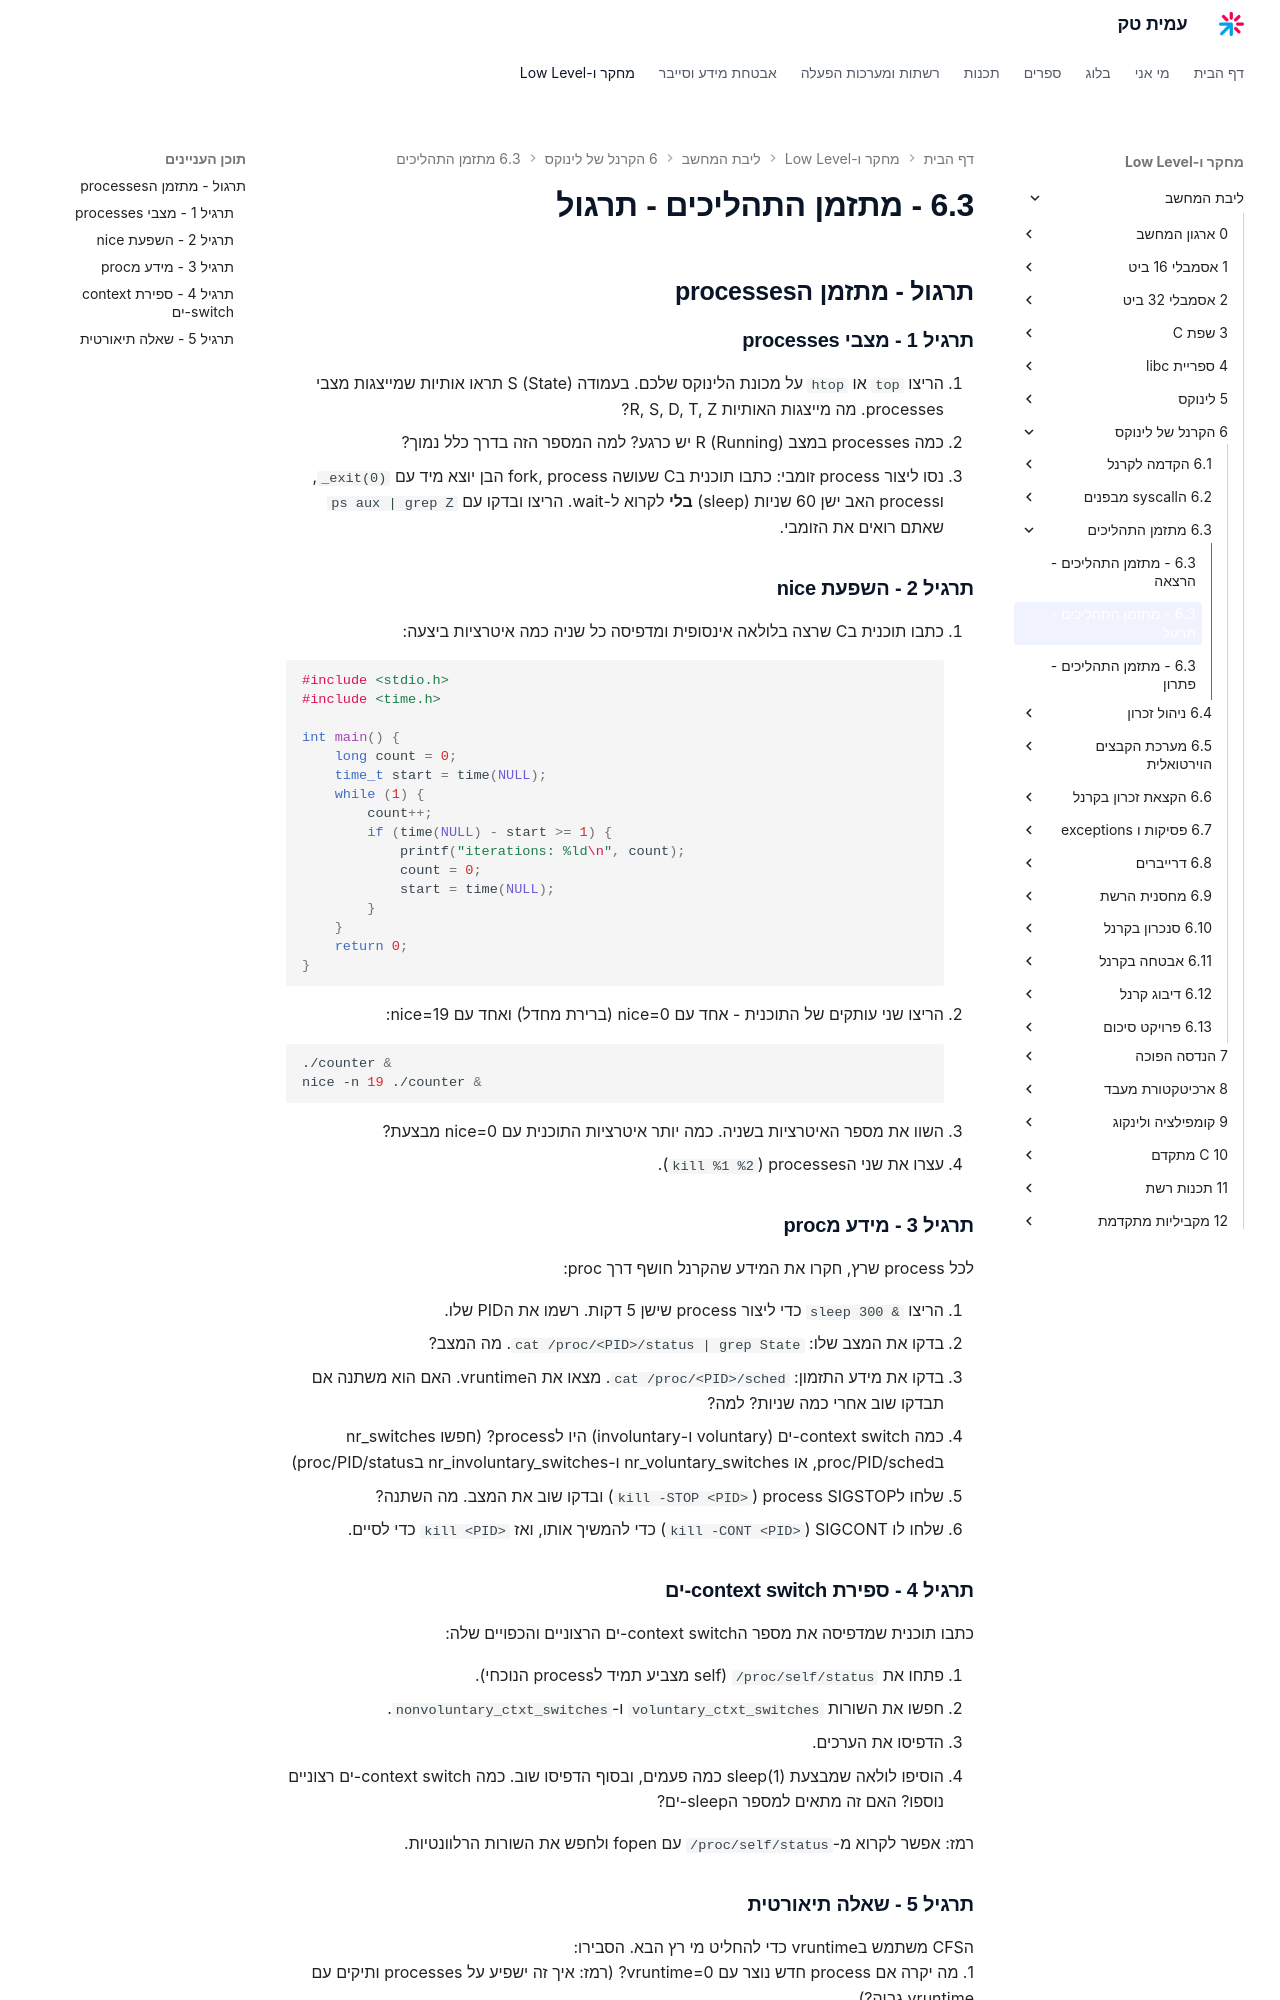

repository: AmitPinchasi/amittech · page: ליבת-המחשב/6 - הקרנל של לינוקס/6.3 - מתזמן התהליכים/6.3 - מתזמן התהליכים - תרגול/index.html · generator: mkdocs

## תרגול - מתזמן הprocesses

### תרגיל 1 - מצבי processes

1. הריצו `top` או `htop` על מכונת הלינוקס שלכם. בעמודה S (State) תראו אותיות שמייצגות מצבי processes. מה מייצגות האותיות R, S, D, T, Z?
2. כמה processes במצב R (Running) יש כרגע? למה המספר הזה בדרך כלל נמוך?
3. נסו ליצור process זומבי: כתבו תוכנית בC שעושה fork, process הבן יוצא מיד עם `_exit(0)`, וprocess האב ישן 60 שניות (sleep) **בלי** לקרוא ל-wait. הריצו ובדקו עם `ps aux | grep Z` שאתם רואים את הזומבי.

### תרגיל 2 - השפעת nice

1. כתבו תוכנית בC שרצה בלולאה אינסופית ומדפיסה כל שניה כמה איטרציות ביצעה:
```c
#include <stdio.h>
#include <time.h>

int main() {
    long count = 0;
    time_t start = time(NULL);
    while (1) {
        count++;
        if (time(NULL) - start >= 1) {
            printf("iterations: %ld\n", count);
            count = 0;
            start = time(NULL);
        }
    }
    return 0;
}
```
2. הריצו שני עותקים של התוכנית - אחד עם nice=0 (ברירת מחדל) ואחד עם nice=19:
```bash
./counter &
nice -n 19 ./counter &
```
3. השוו את מספר האיטרציות בשניה. כמה יותר איטרציות התוכנית עם nice=0 מבצעת?
4. עצרו את שני הprocesses (`kill %1 %2`).

### תרגיל 3 - מידע מproc

לכל process שרץ, חקרו את המידע שהקרנל חושף דרך proc:

1. הריצו `sleep 300 &` כדי ליצור process שישן 5 דקות. רשמו את הPID שלו.
2. בדקו את המצב שלו: `cat /proc/<PID>/status | grep State`. מה המצב?
3. בדקו את מידע התזמון: `cat /proc/<PID>/sched`. מצאו את הvruntime. האם הוא משתנה אם תבדקו שוב אחרי כמה שניות? למה?
4. כמה context switch-ים (voluntary ו-involuntary) היו לprocess? (חפשו nr_switches בproc/PID/sched, או nr_voluntary_switches ו-nr_involuntary_switches בproc/PID/status)
5. שלחו לprocess SIGSTOP (`kill -STOP <PID>`) ובדקו שוב את המצב. מה השתנה?
6. שלחו לו SIGCONT (`kill -CONT <PID>`) כדי להמשיך אותו, ואז `kill <PID>` כדי לסיים.

### תרגיל 4 - ספירת context switch-ים

כתבו תוכנית שמדפיסה את מספר הcontext switch-ים הרצוניים והכפויים שלה:

1. פתחו את `/proc/self/status` (self מצביע תמיד לprocess הנוכחי).
2. חפשו את השורות `voluntary_ctxt_switches` ו-`nonvoluntary_ctxt_switches`.
3. הדפיסו את הערכים.
4. הוסיפו לולאה שמבצעת sleep(1) כמה פעמים, ובסוף הדפיסו שוב. כמה context switch-ים רצוניים נוספו? האם זה מתאים למספר הsleep-ים?

רמז: אפשר לקרוא מ-`/proc/self/status` עם fopen ולחפש את השורות הרלוונטיות.
